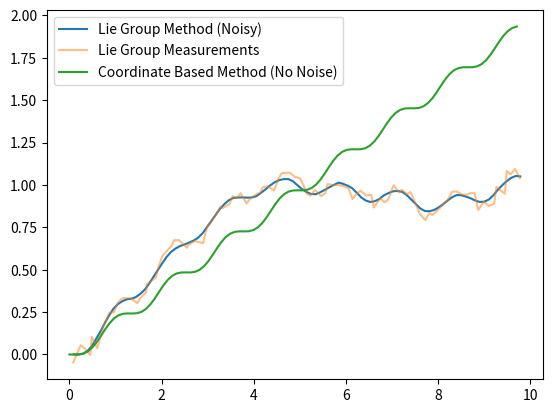

Recreate this plot in Python.
import numpy as np
from scipy.linalg import expm

class UnicycleSystem:

    def __init__(self, Q, R):
        """The basic unicycle model. 

        Args:
            Q (3,3 nparray): Covariance of noise on state
            R (2x2 nparray): Covariance of noise on measurements"""
        self.Q = Q
        self.R = R

    def gen_data(self, x0, u, t, noise=True):
        """Generates model data using Lie Group model.

        Args:
            x0 (3,3 ndarray or 3 ndarray) : Starting point of model
            u        (basically anything) : Control to apply to state. Can be function, integer, or 2 ndarray.
            t                       (int) : How many timesteps to run
            noise                  (bool) : Whether or not to include noise. Defaults to True.

        Returns:
            x (t,3,3 ndarray) : x steps after x0 
            u (t,3,3 ndarray) : controls that were applied
            z   (t,3 ndarray) : measurements taken.
        """
        #Accept various forms of u. Parse them here
        #as a function of t
        if hasattr(u, '__call__'):
            u = np.array([u(t) for t in range(t)])
        #as an int, in which case it'll default to that int everywhere
        elif isinstance(u, int):
            u = np.zeros((t, 2)) + u
        #as a 1D numpy array, in which case it's just repeated over and over
        elif len(u.shape) == 1:
            u = np.tile(u, (t,1))
        #as 2D/3D numpy array
        
        x = np.zeros((t+1, 3, 3))
        z = np.zeros((t+1, 3))

        #convert x0 into lie group if needed
        if x0.shape == (3,):
            x0 = np.array([[np.cos(x0[2]), -np.sin(x0[2]), x0[0]],
                            [np.sin(x0[2]), np.cos(x0[2]), x0[1]],
                            [0,             0,             1]])
        elif x0.shape != (3,3):
            raise ValueError("Wrong Sized Shape for x0!")
        #convert u into Lie Group if needed
        if u.shape == (t,2):
            u = np.array([[np.cos(u[:,1]), -np.sin(u[:,1]), u[:,0]],
                          [np.sin(u[:,1]),  np.cos(u[:,1]), np.zeros(t)],
                          [np.zeros(t),     np.zeros(t),    np.ones(t)]])
            u = np.transpose(u, (2, 0, 1))
        elif u.shape != (t,3,3):
            raise ValueError("Wrong Sized Shape for control!")

        x[0] = x0

        for i in range(1, t+1):
            x[i] = self.f_lie(x[i-1], u[i-1], noise)
            z[i] = self.h(x[i], noise)

        return x[1:], u, z[1:]


    def f_lie(self, state, u, noise=False):
        """Propagates state forward in Lie Group. Used for gen_data and IEKF.

        Args:
            state (3,3 ndarray) : X_n of model in Lie Group
            u     (3,3 ndarray) : U_n of model as a Lie Group element
            noise        (bool) : Whether or not to add noise. Defaults to False.

        Returns:
            X_{n+1} (3,3 ndarray)"""
        # do actual propagationg
        new_state = state @ u
        if noise:
            xi        = np.random.multivariate_normal(mean=np.zeros(3), cov=self.Q)
            new_state = new_state @ expm(self.carat(xi))

        return new_state

    def f_standard(self, state, u, noise=False):
        """Propagates state forward in regular coordinates. Used for EKF.

        Args:
            state (3 ndarray): X_n of model in coordinates
            u     (3 ndarray): U_n of model in standard coordinates
            noise     (bool) : Whether or not to add noise. Defaults to False.

        Returns:
            X_{n+1} (3 ndarray)"""
        x     = state[0] + u[0]*np.cos(state[2])
        y     = state[1] + u[0]*np.sin(state[2])
        theta = state[2] + u[1]
        new_state = np.array([x, y, theta])

        if noise:
            w = np.random.multivariate_normal(mean=np.zeros(3), cov=self.Q)
            new_state += w

        return new_state

    def h(self, state, noise=False):
        """Calculates measurement given a state. Note that the result is
            the same if it's in standard or Lie Group form, so we simplify into
            one function.
            
        Args:
            state (3 ndarray or 3,3 ndarray) : Current state in either standard or Lie Group form
            noise                     (bool) : Whether or not to add noise. Defaults to False.

            
        Returns:
            Z_n (3 ndarray or 3,3 ndarray)"""
        # using standard coordinates
        if state.shape == (3,):
            z = np.array([state[0], state[1]])
        # using Lie Group
        elif state.shape == (3,3):
            b = np.array([0, 0, 1])
            z = state @ b

        #add noise if needed
        if noise:
            w = np.random.multivariate_normal(mean=np.zeros(2), cov=self.R)
            z[:2] += w

        return z

    def F(self, state, u):
        """Jacobian of system using standard coordinates. Used for EKF.

         Args:
            state (3 ndarray) : X_n of model in coordinates
            u     (3 ndarray) : U_n of model in standard coordinates

        Returns:
            df / dx (3,3 ndarray)"""
        return np.array([[1, 0, 0],
                        [0, 1, 0],
                        [-u[0]*np.sin(state[2]), u[0]*np.cos(state[2]), 1]])

    def H(self, state):
        """Jacobian of measurement model using standard coordinates. Used for EKF.

         Args:
            state (3 ndarray) : X_n of model in coordinates
            u     (3 ndarray) : U_n of model in standard coordinates

        Returns:
            dh / dx (3,3 ndarray)"""
        return np.array([[1, 0, 0],
                         [0, 1, 0]])

    @staticmethod
    def carat(xi):
        """Moves an vector to the Lie Algebra.

        Args:
            xi (3 ndarray) : Parametrization of Lie algebra

        Returns:
            xi^ (3,3 ndarray) : Element in Lie Algebra se(2)"""
        return np.array([[0,   xi[2], xi[0]],
                        [-xi[2], 0,     xi[1]],
                        [0,     0,     0]])

# we do our testing down here
if __name__ == "__main__":
    # setup system
    Q = np.diag([.000001, .000001, .001])
    R = np.diag([.001, .001])
    dt = 0.1
    sys = UnicycleSystem(Q, R)
    x0 = np.zeros(3)

    # generate data from Lie Group method
    t = 100
    u = lambda t: np.array([1, np.sin(t/2)]) * dt
    xl, ul, zl = sys.gen_data(x0, u, t, noise=True)

    # generate data from standard method
    us = np.array([u(t) for t in range(t)])
    xs = np.zeros((t+1, 3))
    xs[0] = x0
    for i in range(1,t+1):
        xs[i] = sys.f_standard(xs[i-1], us[i-1], noise=False)

    #plot data
    import matplotlib.pyplot as plt
    plt.plot(xl[:,0,2], xl[:,1,2], label="Lie Group Method (Noisy)")
    plt.plot(zl[:,0], zl[:,1], label="Lie Group Measurements", alpha=0.5)
    plt.plot(xs[:,0], xs[:,1], label="Coordinate Based Method (No Noise)")
    plt.legend()
    plt.show()

